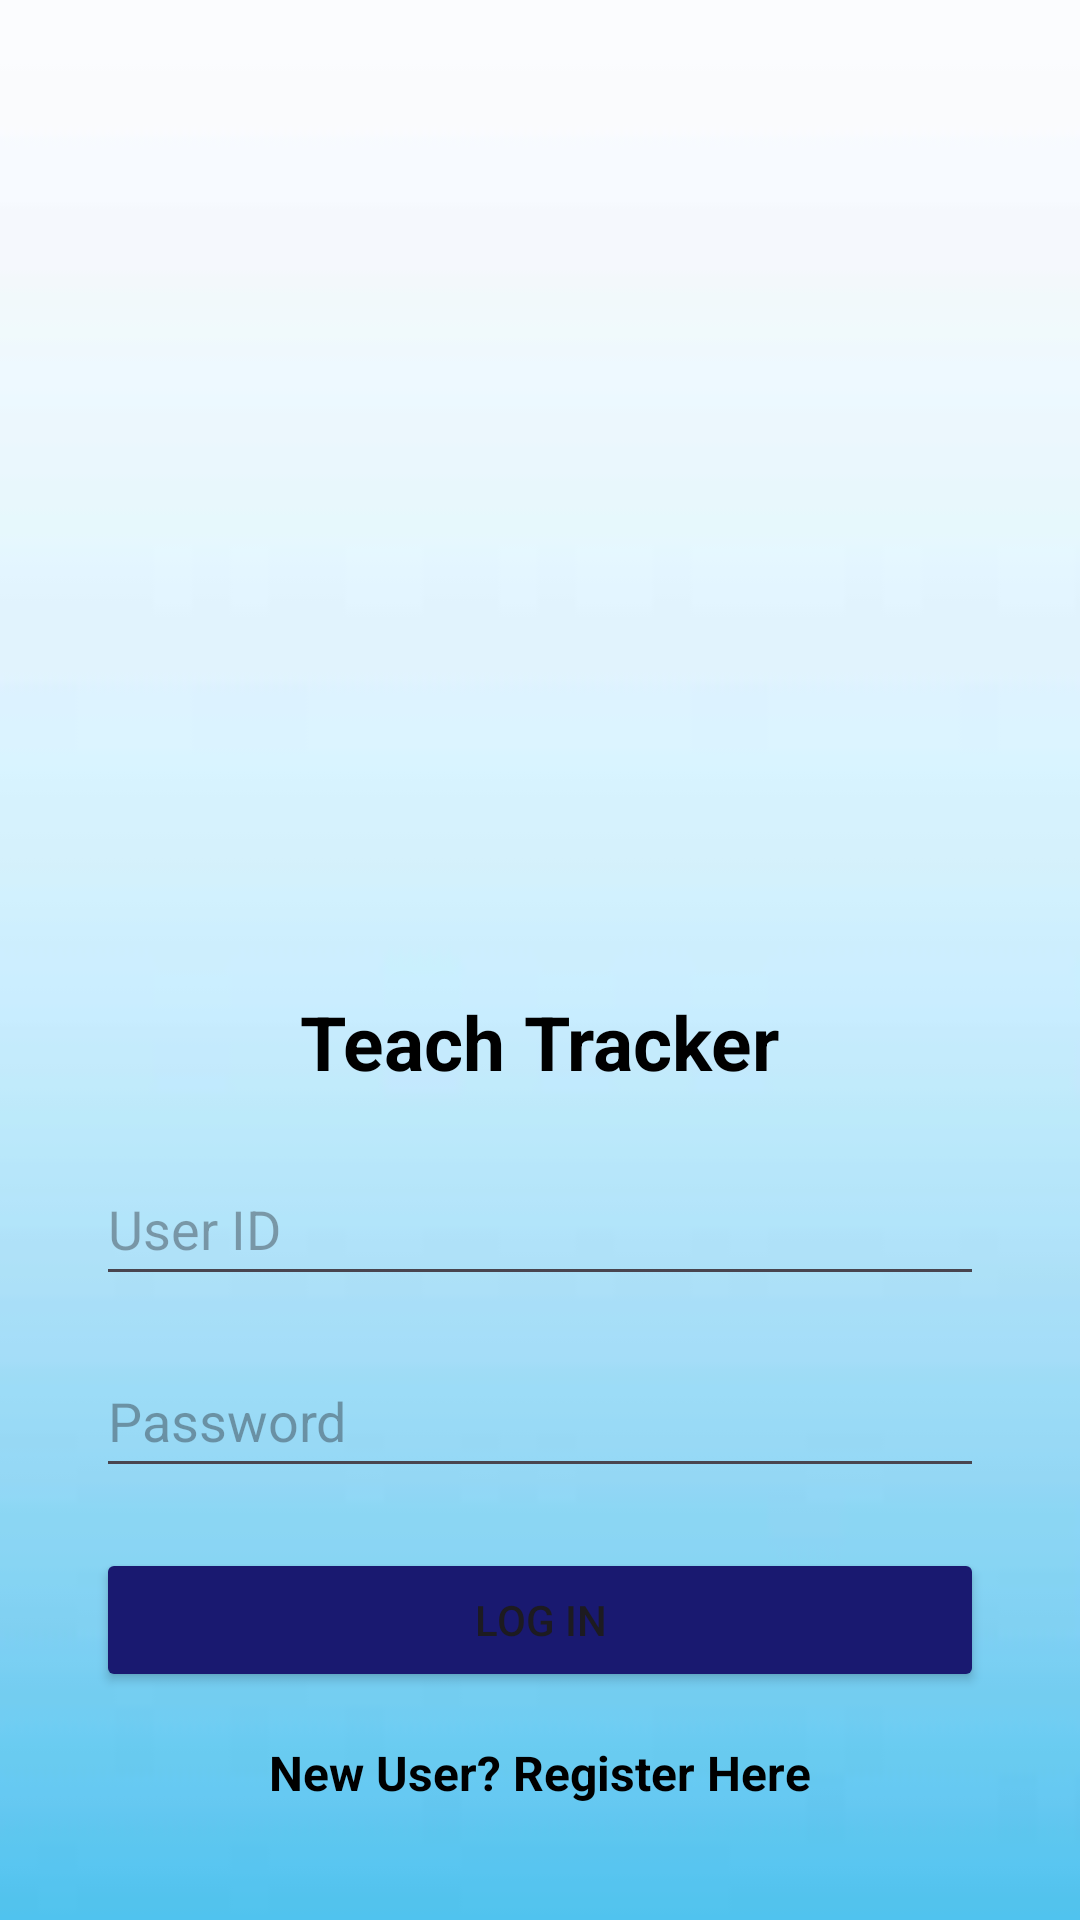

Reconstruct the res/layout file that produces this screen, plus the resources it refers to.
<!-- AndroidManifest.xml: application theme Theme.TeacherTrack -->
<!-- res/layout/activity_login.xml -->
<?xml version="1.0" encoding="utf-8"?>
<androidx.constraintlayout.widget.ConstraintLayout xmlns:android="http://schemas.android.com/apk/res/android"
    xmlns:app="http://schemas.android.com/apk/res-auto"
    xmlns:tools="http://schemas.android.com/tools"
    android:id="@+id/main"
    android:layout_width="match_parent"
    android:layout_height="match_parent"
    android:background="@drawable/background_logo"
    tools:context=".MainActivity">

    <ImageView
        android:id="@+id/logo"
        android:layout_width="150dp"
        android:layout_height="250dp"
        android:src="@drawable/college_logo"
        android:contentDescription="@string/college_logo_image"
        app:layout_constraintTop_toTopOf="parent"
        app:layout_constraintStart_toStartOf="parent"
        app:layout_constraintEnd_toEndOf="parent"
        android:layout_marginTop="100dp" />

    <TextView
        android:id="@+id/heading"
        android:layout_width="wrap_content"
        android:layout_height="wrap_content"
        android:text="@string/app_heading"
        android:textSize="25sp"
        android:textStyle="bold"
        android:textColor="@android:color/black"
        app:layout_constraintTop_toBottomOf="@id/logo"
        app:layout_constraintStart_toStartOf="parent"
        app:layout_constraintEnd_toEndOf="parent"
        android:layout_marginTop="-20dp" />

    <EditText
        android:id="@+id/user_id"
        android:layout_width="0dp"
        android:layout_height="wrap_content"
        android:hint="@string/user_id"
        android:inputType="text"
        android:autofillHints="username"
        android:minHeight="48dp"
        app:layout_constraintTop_toBottomOf="@id/heading"
        app:layout_constraintStart_toStartOf="parent"
        app:layout_constraintEnd_toEndOf="parent"
        android:layout_marginTop="20dp"
        android:layout_marginHorizontal="32dp" />

    <EditText
        android:id="@+id/password"
        android:layout_width="0dp"
        android:layout_height="wrap_content"
        android:hint="@string/password"
        android:inputType="textPassword"
        android:autofillHints="password"
        android:minHeight="48dp"
        app:layout_constraintTop_toBottomOf="@id/user_id"
        app:layout_constraintStart_toStartOf="parent"
        app:layout_constraintEnd_toEndOf="parent"
        android:layout_marginTop="16dp"
        android:layout_marginHorizontal="32dp" />


    <Button
        android:id="@+id/login_button"
        android:layout_width="0dp"
        android:layout_height="wrap_content"
        android:text="@string/login_button"
        android:minHeight="48dp"
        android:backgroundTint="@color/midnight_blue"
        app:layout_constraintTop_toBottomOf="@id/password"
        app:layout_constraintStart_toStartOf="parent"
        app:layout_constraintEnd_toEndOf="parent"
        android:layout_marginTop="20dp"
        android:layout_marginHorizontal="32dp" />

    <TextView
        android:id="@+id/register_text"
        android:layout_width="wrap_content"
        android:layout_height="wrap_content"
        android:text="@string/register_text"
        android:textColor="@android:color/black"
        android:textSize="16sp"
        android:textStyle="bold"
        android:clickable="true"
        android:focusable="true"
        android:minHeight="48dp"
        app:layout_constraintTop_toBottomOf="@id/login_button"
        app:layout_constraintStart_toStartOf="parent"
        app:layout_constraintEnd_toEndOf="parent"
        android:layout_marginTop="16dp" />



</androidx.constraintlayout.widget.ConstraintLayout>
<!-- resources referenced by this layout -->
<resources>
  <color name="midnight_blue">#191970</color>
  <!-- drawable background_logo: png bitmap (drawable, 1203 bytes) -->
  <string name="app_heading">Teach Tracker</string>
  <string name="college_logo_image">College Logo</string>
  <string name="login_button">Log In</string>
  <string name="password">Password</string>
  <string name="register_text">New User? Register Here</string>
  <string name="user_id">User ID</string>
  <style name="Theme.TeacherTrack" parent="Base.Theme.TeacherTrack" />
  <style name="Base.Theme.TeacherTrack" parent="Theme.Material3.DayNight.NoActionBar">
          
          
      </style>
</resources>
